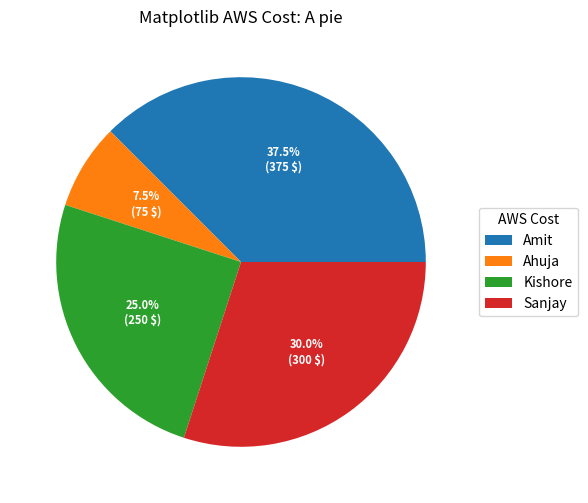

Here is the Python script that generated this plot:
import numpy as np
import matplotlib.pyplot as plt

fig, ax = plt.subplots(figsize=(10, 6), subplot_kw=dict(aspect="equal"))

recipe = ["375 $ Amit",
          "75 $ Ahuja",
          "250 $ Kishore",
          "300 $ Vijay"
          "200 $ Sanjay"]

data = [float(x.split()[0]) for x in recipe]
ingredients = [x.split()[-1] for x in recipe]


def func(pct, allvals):
    absolute = int(pct/100.*np.sum(allvals))
    return "{:.1f}%\n({:d} $)".format(pct, absolute)


wedges, texts, autotexts = ax.pie(data, autopct=lambda pct: func(pct, data),
                                  textprops=dict(color="w"))

ax.legend(wedges, ingredients,
          title="AWS Cost",
          loc="center left",
          bbox_to_anchor=(1, 0, 0.5, 1))

plt.setp(autotexts, size=8, weight="bold")

ax.set_title("Matplotlib AWS Cost: A pie")

plt.show()

fig.savefig('my_plot.png')
